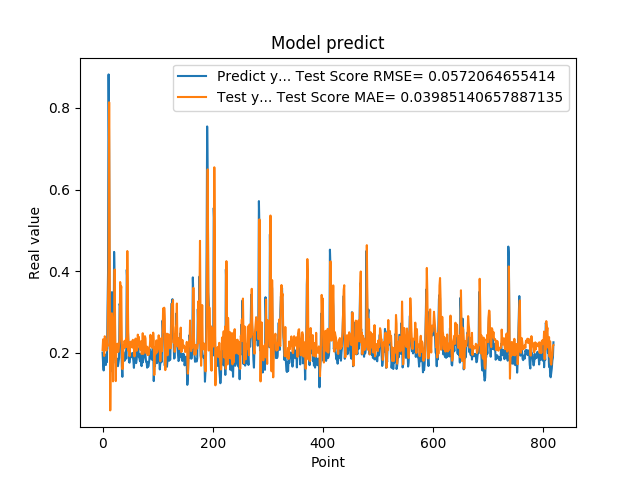

The table this chart was drawn from, first rows:
2.010090053081512174e-01, 2.073964532536641259e-01
1.742661595344543457e-01, 2.334204913336943854e-01
1.572303026914596558e-01, 2.093304266450222439e-01
1.941800117492676059e-01, 1.927370309670503878e-01
1.970258951187133512e-01, 2.409131688245311487e-01
1.859861761331558505e-01, 2.349285988990252039e-01
1.705197989940643033e-01, 2.159158899617346083e-01
1.844120919704437256e-01, 2.058852314695679975e-01
1.779371052980423251e-01, 2.274703201776378247e-01
3.004232645034790039e-01, 2.164429918805006736e-01
3.969086110591887873e-01, 3.305026403817611369e-01
8.820003867149353027e-01, 4.109722303903433072e-01
6.841114759445190430e-01, 8.137487553858167022e-01
2.116497457027435580e-01, 4.639963575315242950e-01
2.014262527227401733e-01, 5.943047408262142062e-02
2.061583995819092074e-01, 2.231211367509816079e-01
3.160260915756225586e-01, 2.294190392580022220e-01
3.489396274089813232e-01, 2.971836832700854858e-01
1.544443815946578979e-01, 2.802770379761337360e-01
1.959947794675827026e-01, 1.304284831380550513e-01
1.894801408052444180e-01, 2.428707723565233234e-01
4.474425017833709162e-01, 2.250202284710199896e-01
3.771362304687500555e-01, 4.043718262676320174e-01
1.889318972826004028e-01, 2.337083508348593575e-01
1.752775162458419522e-01, 1.312107057699074819e-01
1.822472065687180121e-01, 2.016414755472525355e-01
1.866402029991149902e-01, 2.170900465848995264e-01
1.715678423643112183e-01, 2.227372807212654460e-01
1.676391065120696744e-01, 2.025933204535874665e-01
1.773854047060013095e-01, 2.031591703611337341e-01
1.872433423995972235e-01, 2.196231375899398430e-01
3.204146027565002441e-01, 2.326013795372865456e-01
3.134283721446990967e-01, 3.736777848370730903e-01
3.171058297157288153e-01, 3.516453088210361178e-01
2.202603369951247891e-01, 3.628980530488868927e-01
1.659800857305526733e-01, 2.255126296102718253e-01
1.415748745203018188e-01, 1.604638881795665550e-01
1.852595061063766479e-01, 1.670385171639400534e-01
1.814238876104354858e-01, 2.180955506827146895e-01
1.905867606401443481e-01, 2.116715209030303468e-01
1.810430586338043213e-01, 2.298148515037197748e-01
1.954265981912612915e-01, 2.139717240046422053e-01
2.029463946819305142e-01, 2.283998185772993794e-01
1.862521618604660034e-01, 2.357044043028871938e-01
4.038094580173492432e-01, 2.145022385155141431e-01
3.743042349815369207e-01, 4.496086213885841509e-01
2.572054266929626465e-01, 3.295181464436924279e-01
2.253161966800689420e-01, 2.047118187058564742e-01
1.787700653076171875e-01, 2.265433546403827769e-01
1.761920750141143799e-01, 1.922065894601238112e-01
1.861467957496643066e-01, 2.160775657376309555e-01
1.954011768102645874e-01, 2.222933012138727793e-01
1.907722949981689176e-01, 2.281839074489421526e-01
1.898660957813262939e-01, 2.253194851273488675e-01
2.001174986362457275e-01, 2.132513339259172469e-01
1.922753006219863892e-01, 2.322530825619530115e-01
1.810636967420578003e-01, 2.296629494706514119e-01
1.635809391736984530e-01, 2.103942184368576551e-01
1.916799396276473999e-01, 1.916744614161323412e-01
2.058236002922058105e-01, 2.194435925363194262e-01
1.857409924268722812e-01, 2.352449102091649369e-01
... 759 more rows
